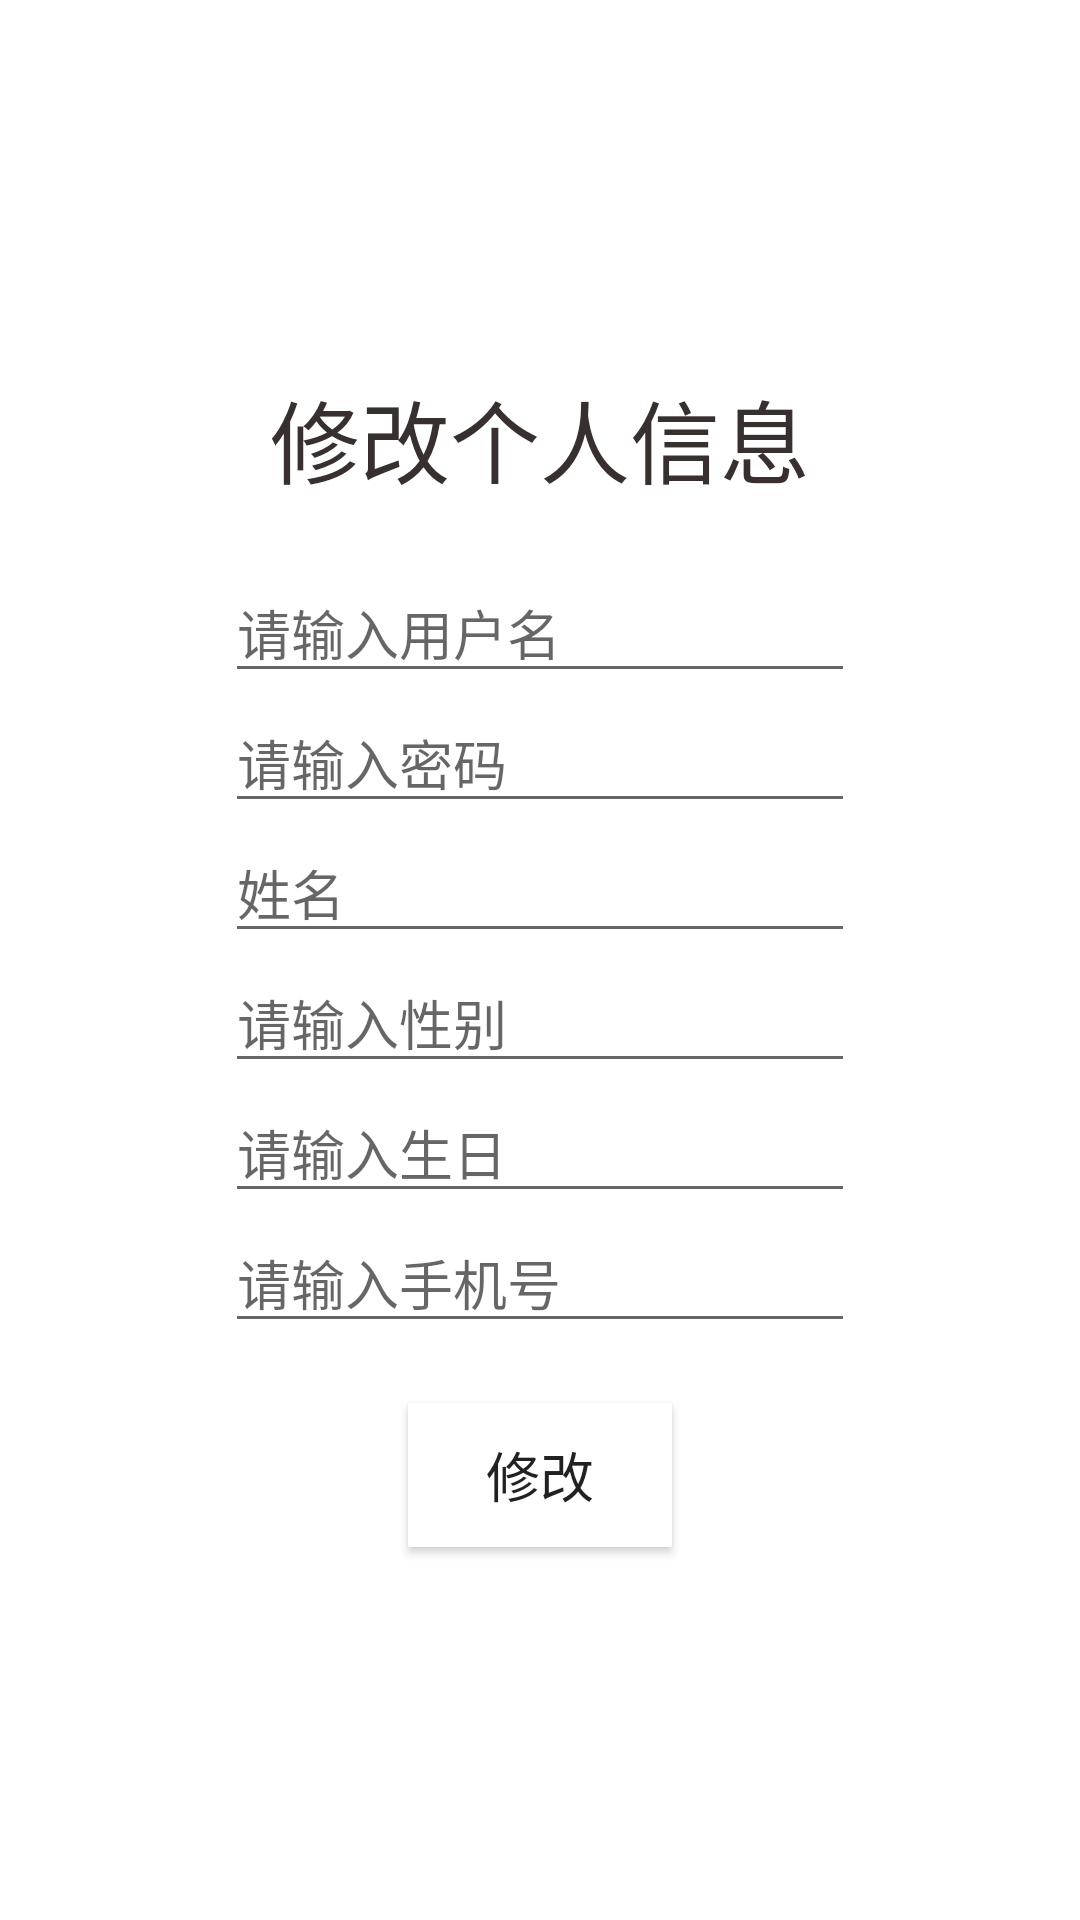

Reconstruct the res/layout file that produces this screen, plus the resources it refers to.
<!-- AndroidManifest.xml: application theme AppTheme -->
<!-- res/layout/activity_reader_update_info.xml -->
<?xml version="1.0" encoding="utf-8"?>
<LinearLayout xmlns:android="http://schemas.android.com/apk/res/android"
    xmlns:app="http://schemas.android.com/apk/res-auto"
    xmlns:tools="http://schemas.android.com/tools"
    android:layout_width="match_parent"
    android:layout_height="match_parent"
    android:orientation="vertical"
    android:gravity="center"
    android:background="@drawable/bg4"
    tools:context="com.example.administrator.bookmanager.admin.registerActivity">

    <TextView
        android:id="@+id/textView"
        android:layout_width="match_parent"
        android:layout_height="wrap_content"
        android:text="修改个人信息"
        android:gravity="center"
        android:layout_marginBottom="20dp"
        android:textColor="#37302F"
        android:textSize="30sp"/>

    <EditText
        android:id="@+id/u_name"
        android:layout_width="wrap_content"
        android:layout_height="wrap_content"
        android:ems="10"
        android:inputType="textPersonName"
        android:hint="请输入用户名" />

    <EditText
        android:id="@+id/u_password"
        android:layout_width="wrap_content"
        android:layout_height="wrap_content"
        android:ems="10"
        android:inputType="textPassword"
        android:hint="请输入密码"/>

    <EditText
        android:id="@+id/user_name"
        android:layout_width="wrap_content"
        android:layout_height="wrap_content"
        android:ems="10"
        android:hint="姓名"/>
    <EditText
        android:id="@+id/u_sex"
        android:layout_width="wrap_content"
        android:layout_height="wrap_content"
        android:ems="10"
        android:hint="请输入性别" />

    <EditText
        android:id="@+id/u_birthday"
        android:layout_width="wrap_content"
        android:layout_height="wrap_content"
        android:ems="10"
        android:hint="请输入生日"/>
    <EditText
        android:id="@+id/u_phone"
        android:layout_width="wrap_content"
        android:layout_height="wrap_content"
        android:ems="10"
        android:hint="请输入手机号" />


    <Button
        android:id="@+id/r_register"
        android:layout_width="wrap_content"
        android:layout_height="wrap_content"
        android:layout_marginTop="20dp"
        android:text="修改"
        android:layout_alignBaseline="@+id/r_back"
        android:layout_alignBottom="@+id/r_back"
        android:layout_alignRight="@+id/r_password"
        android:layout_alignEnd="@+id/r_password"
        android:background="#fff"
        android:textSize="18sp"/>
</LinearLayout>
<!-- resources referenced by this layout -->
<resources>

</resources>
